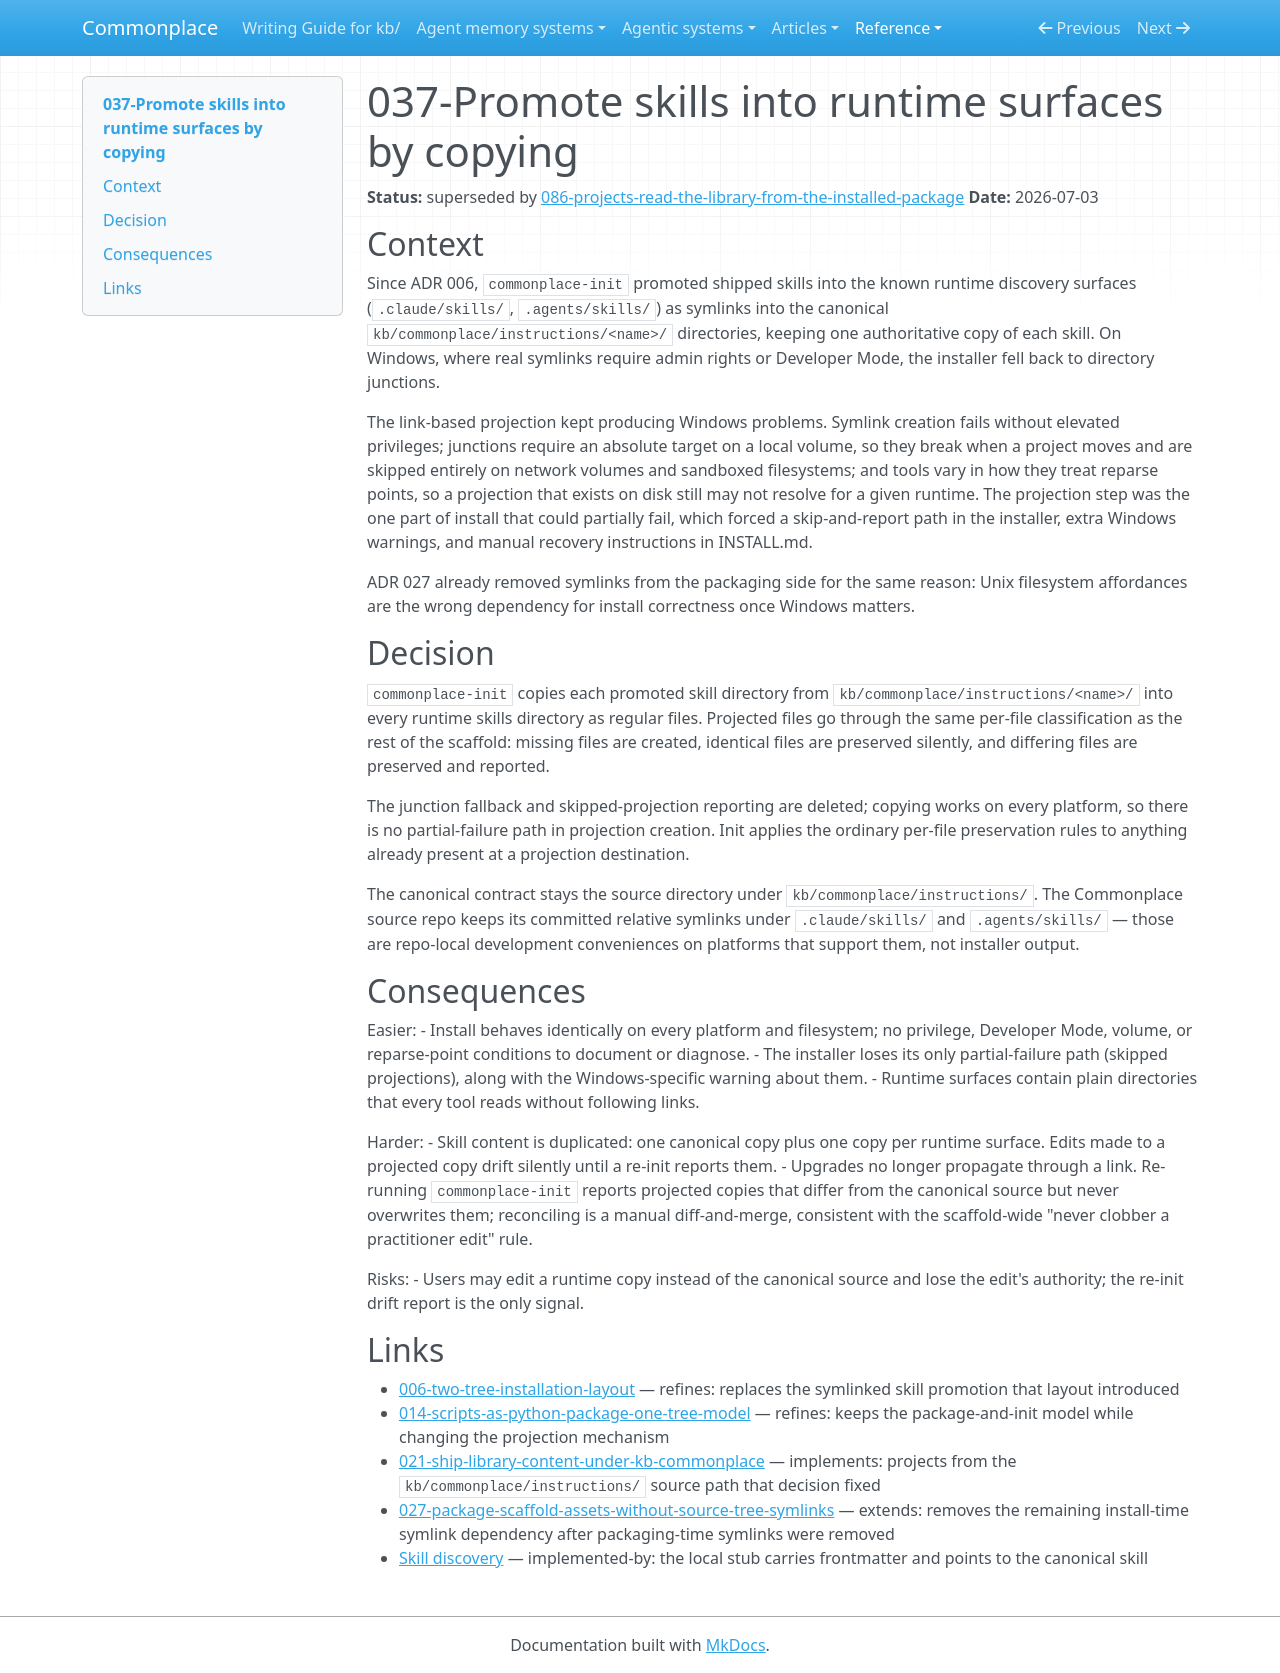

repository: zby/commonplace · page: reference/adr/037-promote-skills-into-runtime-surfaces-by-copying/index.html · generator: mkdocs

---
description: Replaces symlink and Windows-junction skill projections with real copied directories in commonplace-init
type: reference/types/adr.md
tags: []
status: superseded
---

# 037-Promote skills into runtime surfaces by copying

**Status:** superseded by [086-projects-read-the-library-from-the-installed-package](./086-projects-read-the-library-from-the-installed-package.md)
**Date:** 2026-07-03

## Context

Since ADR 006, `commonplace-init` promoted shipped skills into the known runtime discovery surfaces (`.claude/skills/`, `.agents/skills/`) as symlinks into the canonical `kb/commonplace/instructions/<name>/` directories, keeping one authoritative copy of each skill. On Windows, where real symlinks require admin rights or Developer Mode, the installer fell back to directory junctions.

The link-based projection kept producing Windows problems. Symlink creation fails without elevated privileges; junctions require an absolute target on a local volume, so they break when a project moves and are skipped entirely on network volumes and sandboxed filesystems; and tools vary in how they treat reparse points, so a projection that exists on disk still may not resolve for a given runtime. The projection step was the one part of install that could partially fail, which forced a skip-and-report path in the installer, extra Windows warnings, and manual recovery instructions in INSTALL.md.

ADR 027 already removed symlinks from the packaging side for the same reason: Unix filesystem affordances are the wrong dependency for install correctness once Windows matters.

## Decision

`commonplace-init` copies each promoted skill directory from `kb/commonplace/instructions/<name>/` into every runtime skills directory as regular files. Projected files go through the same per-file classification as the rest of the scaffold: missing files are created, identical files are preserved silently, and differing files are preserved and reported.

The junction fallback and skipped-projection reporting are deleted; copying works on every platform, so there is no partial-failure path in projection creation. Init applies the ordinary per-file preservation rules to anything already present at a projection destination.

The canonical contract stays the source directory under `kb/commonplace/instructions/`. The Commonplace source repo keeps its committed relative symlinks under `.claude/skills/` and `.agents/skills/` — those are repo-local development conveniences on platforms that support them, not installer output.

## Consequences

Easier:
- Install behaves identically on every platform and filesystem; no privilege, Developer Mode, volume, or reparse-point conditions to document or diagnose.
- The installer loses its only partial-failure path (skipped projections), along with the Windows-specific warning about them.
- Runtime surfaces contain plain directories that every tool reads without following links.

Harder:
- Skill content is duplicated: one canonical copy plus one copy per runtime surface. Edits made to a projected copy drift silently until a re-init reports them.
- Upgrades no longer propagate through a link. Re-running `commonplace-init` reports projected copies that differ from the canonical source but never overwrites them; reconciling is a manual diff-and-merge, consistent with the scaffold-wide "never clobber a practitioner edit" rule.

Risks:
- Users may edit a runtime copy instead of the canonical source and lose the edit's authority; the re-init drift report is the only signal.

## Links

- [006-two-tree-installation-layout](./006-two-tree-installation-layout.md) — refines: replaces the symlinked skill promotion that layout introduced
- [014-scripts-as-python-package-one-tree-model](./014-scripts-as-python-package-one-tree-model.md) — refines: keeps the package-and-init model while changing the projection mechanism
- [021-ship-library-content-under-kb-commonplace](./021-ship-library-content-under-kb-commonplace.md) — implements: projects from the `kb/commonplace/instructions/` source path that decision fixed
- [027-package-scaffold-assets-without-source-tree-symlinks](./027-package-scaffold-assets-without-source-tree-symlinks.md) — extends: removes the remaining install-time symlink dependency after packaging-time symlinks were removed
- [Skill discovery](../architecture.md#where-the-library-is-read) — implemented-by: the local stub carries frontmatter and points to the canonical skill
